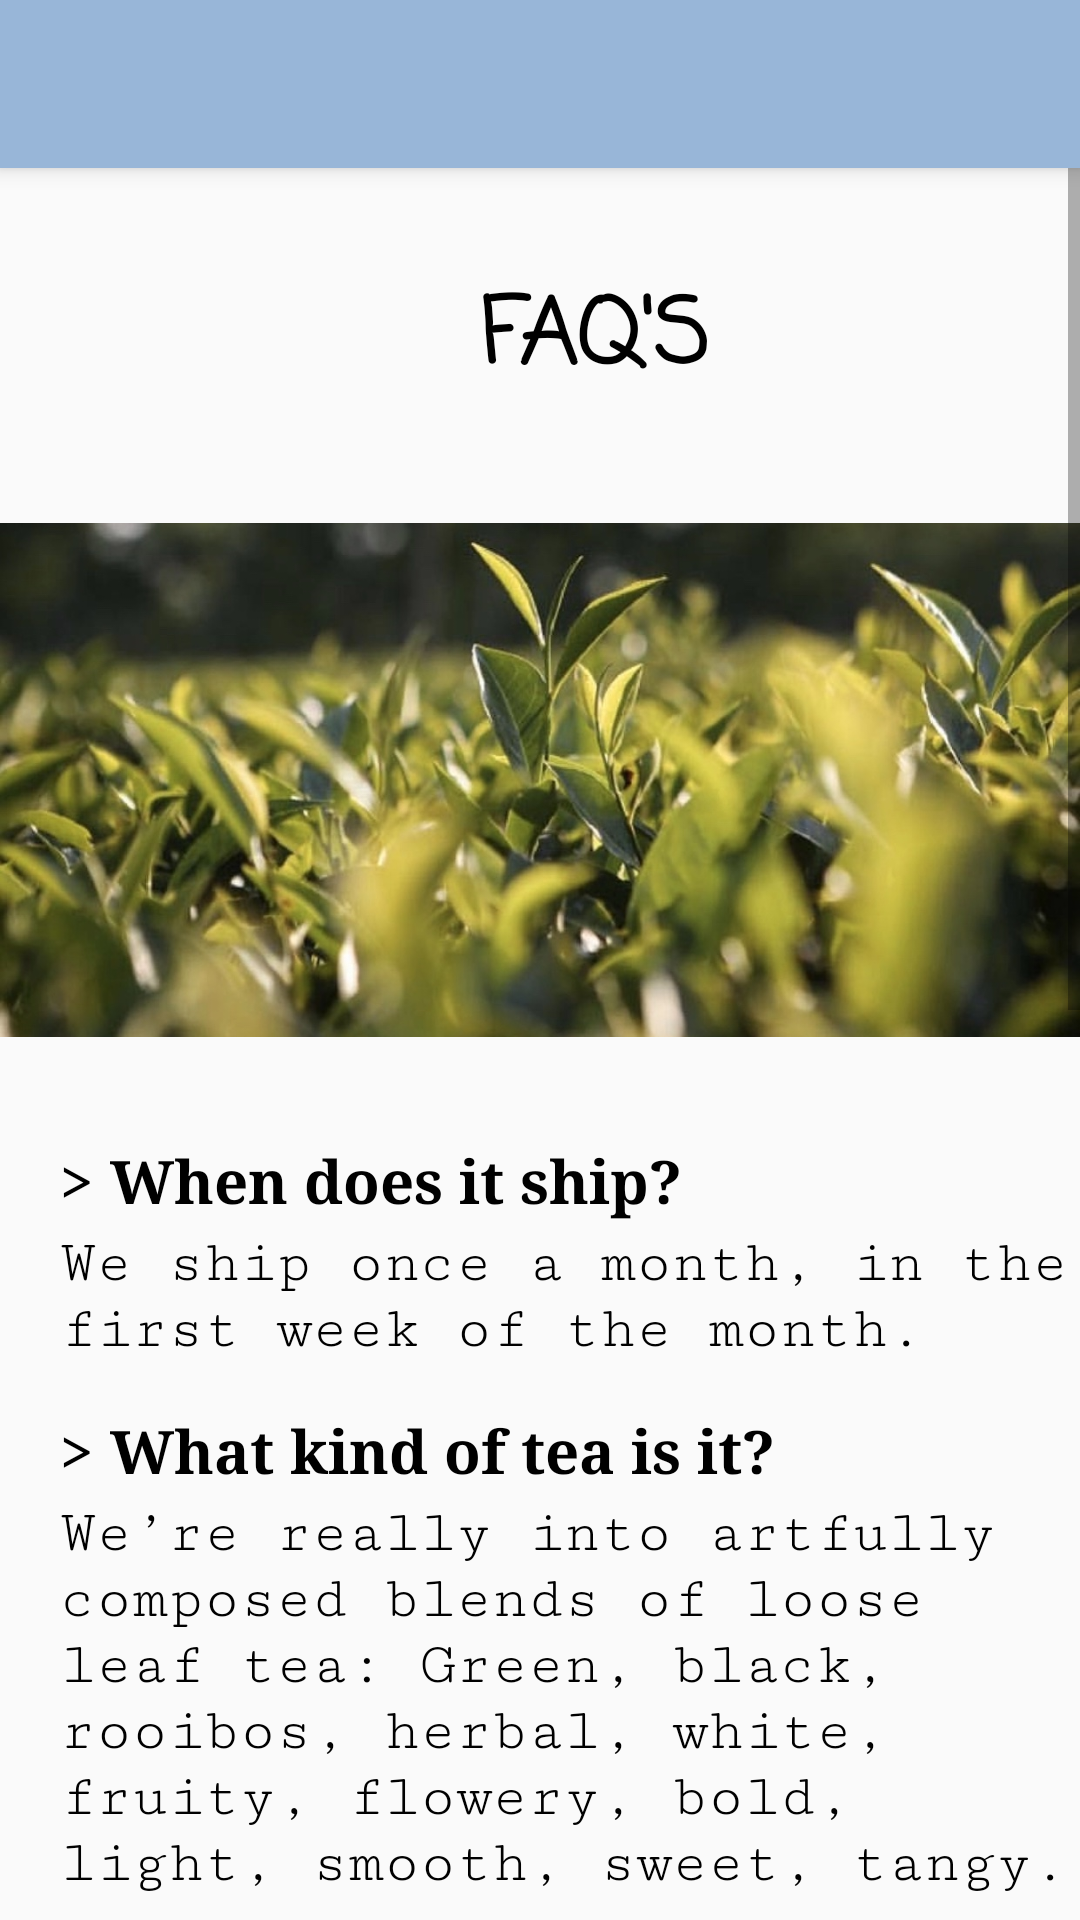

Reconstruct the res/layout file that produces this screen, plus the resources it refers to.
<!-- AndroidManifest.xml: application theme AppTheme -->
<!-- res/layout/fragment_faqs.xml -->
<?xml version="1.0" encoding="utf-8"?>
<FrameLayout
    xmlns:android="http://schemas.android.com/apk/res/android"
    xmlns:tools="http://schemas.android.com/tools"
    android:layout_width="match_parent"
    android:layout_height="match_parent"
    tools:context=".FAQsFragment">

    <include layout="@layout/toolbar"
        android:layout_width="match_parent"
        android:layout_height="wrap_content"/>
    <FrameLayout
        android:layout_width="match_parent"
        android:layout_height="match_parent"
        android:id="@+id/fragment_container"/>

    <ScrollView
        android:layout_width="match_parent"
        android:layout_height="match_parent">

        <RelativeLayout
            android:layout_width="match_parent"
            android:layout_height="match_parent">

            <TextView
                android:layout_width="wrap_content"
                android:layout_height="wrap_content"
                android:text="FAQ'S"
                android:fontFamily="casual"
                android:textSize="30sp"
                android:layout_marginTop="90dp"
                android:layout_marginLeft="160dp"
                android:textColor="@color/black"
                android:textStyle="bold">
            </TextView>

            <ImageView
                android:layout_width="wrap_content"
                android:layout_height="200dp"
                android:src="@drawable/faq"
                android:layout_marginTop="160dp">
            </ImageView>

            <TextView
                android:layout_width="wrap_content"
                android:layout_height="wrap_content"
                android:text="> When does it ship?"
                android:textSize="20sp"
                android:layout_marginTop="380dp"
                android:layout_marginLeft="20dp"
                android:textColor="@color/black"
                android:fontFamily="serif"
                android:textStyle="bold">
            </TextView>

            <TextView
                android:layout_width="wrap_content"
                android:layout_height="wrap_content"
                android:text="We ship once a month, in the first week of the month."
                android:textSize="20sp"
                android:layout_marginTop="410dp"
                android:layout_marginLeft="20dp"
                android:textColor="@color/black"
                android:fontFamily="serif-monospace"
                android:inputType="textMultiLine">
            </TextView>

            <TextView
                android:layout_width="wrap_content"
                android:layout_height="wrap_content"
                android:text="> What kind of tea is it?"
                android:textSize="20sp"
                android:layout_marginTop="470dp"
                android:layout_marginLeft="20dp"
                android:textColor="@color/black"
                android:fontFamily="serif"
                android:textStyle="bold">
            </TextView>

            <TextView
                android:layout_width="wrap_content"
                android:layout_height="wrap_content"
                android:text="We’re really into artfully composed blends of loose leaf tea: Green, black, rooibos, herbal, white, fruity, flowery, bold, light, smooth, sweet, tangy. "
                android:textSize="20sp"
                android:layout_marginTop="500dp"
                android:layout_marginLeft="20dp"
                android:textColor="@color/black"
                android:fontFamily="serif-monospace"
                android:inputType="textMultiLine">
            </TextView>

            <TextView
                android:layout_width="wrap_content"
                android:layout_height="wrap_content"
                android:text="> Why loose leaf?"
                android:textSize="20sp"
                android:layout_marginTop="640dp"
                android:layout_marginLeft="20dp"
                android:textColor="@color/black"
                android:fontFamily="serif"
                android:textStyle="bold">
            </TextView>

            <TextView
                android:layout_width="wrap_content"
                android:layout_height="wrap_content"
                android:text="Loose leaf tea is decidedly superior to the pre-bagged variety. Less processing means more flavour and more benefits."
                android:textSize="20sp"
                android:layout_marginTop="670dp"
                android:layout_marginLeft="20dp"
                android:textColor="@color/black"
                android:fontFamily="serif-monospace"
                android:inputType="textMultiLine">
            </TextView>

            <TextView
                android:layout_width="wrap_content"
                android:layout_height="wrap_content"
                android:text="> Where can you ship?"
                android:textSize="20sp"
                android:layout_marginTop="770dp"
                android:layout_marginLeft="20dp"
                android:textColor="@color/black"
                android:fontFamily="serif"
                android:textStyle="bold">
            </TextView>

            <TextView
                android:layout_width="wrap_content"
                android:layout_height="wrap_content"
                android:text="Inside Canada."
                android:textSize="20sp"
                android:layout_marginTop="800dp"
                android:layout_marginLeft="20dp"
                android:textColor="@color/black"
                android:fontFamily="serif-monospace">
            </TextView>

            <TextView
                android:layout_width="wrap_content"
                android:layout_height="wrap_content"
                android:text="> How does subscription plan work?"
                android:textSize="20sp"
                android:layout_marginTop="840dp"
                android:layout_marginLeft="20dp"
                android:textColor="@color/black"
                android:fontFamily="serif"
                android:textStyle="bold">
            </TextView>

            <TextView
                android:layout_width="wrap_content"
                android:layout_height="wrap_content"
                android:text="1. Select a payment cycle of your choice: Monthly, 3 Month Plan, or 6 Month Plan."
                android:textSize="20sp"
                android:layout_marginTop="870dp"
                android:layout_marginLeft="20dp"
                android:textColor="@color/black"
                android:fontFamily="serif-monospace">
            </TextView>

            <TextView
                android:layout_width="wrap_content"
                android:layout_height="wrap_content"
                android:text="2. Place your order."
                android:textSize="20sp"
                android:layout_marginTop="930dp"
                android:layout_marginLeft="20dp"
                android:textColor="@color/black"
                android:fontFamily="serif-monospace">
            </TextView>

            <TextView
                android:layout_width="wrap_content"
                android:layout_height="wrap_content"
                android:text="3. Your order will be shipped within the first week of every month."
                android:textSize="20sp"
                android:layout_marginTop="960dp"
                android:layout_marginLeft="20dp"
                android:textColor="@color/black"
                android:fontFamily="serif-monospace">
            </TextView>

            <TextView
                android:layout_width="wrap_content"
                android:layout_height="wrap_content"
                android:text="4. Based on your payment cycle, your card will be charged for subscription renewals till you cancel."
                android:textSize="20sp"
                android:layout_marginTop="1020dp"
                android:layout_marginLeft="20dp"
                android:textColor="@color/black"
                android:fontFamily="serif-monospace">
            </TextView>

            <TextView
                android:layout_width="wrap_content"
                android:layout_height="wrap_content"
                android:text="> Can I cancel anytime?"
                android:textSize="20sp"
                android:layout_marginTop="1120dp"
                android:layout_marginLeft="20dp"
                android:textColor="@color/black"
                android:fontFamily="serif"
                android:textStyle="bold">
            </TextView>

            <TextView
                android:layout_width="wrap_content"
                android:layout_height="wrap_content"
                android:text="Simply log in to your account to cancel your subscription."
                android:textSize="20sp"
                android:layout_marginTop="1150dp"
                android:layout_marginLeft="20dp"
                android:textColor="@color/black"
                android:fontFamily="serif-monospace">
            </TextView>

        </RelativeLayout>
    </ScrollView>

</FrameLayout>
<!-- res/layout/toolbar.xml (included above) -->
<?xml version="1.0" encoding="utf-8"?>
<androidx.appcompat.widget.Toolbar
    xmlns:android="http://schemas.android.com/apk/res/android"
    android:orientation="vertical" android:layout_width="match_parent"
    android:layout_height="?attr/actionBarSize"
    android:background="@color/colorPrimary"
    android:elevation="4dp"
    android:theme="@style/ThemeOverlay.AppCompat.ActionBar"
    android:id="@+id/toolbar_main">

    <TextView
        android:layout_width="wrap_content"
        android:layout_height="wrap_content"
        android:id="@+id/titleText"
        style="@style/Base.TextAppearance.Widget.AppCompat.Toolbar.Title.Text"/>


    <TextView
        android:layout_width="wrap_content"
        android:layout_height="wrap_content"
        android:id="@+id/toolbar_usernameTxt"
        android:textSize="20sp"
        android:text=""
        android:textColor="@color/white"
        android:layout_marginLeft="270sp">
    </TextView>

</androidx.appcompat.widget.Toolbar>
<!-- resources referenced by this layout -->
<resources>
  <color name="black">#000000</color>
  <color name="colorPrimary">#98B6D8</color>
  <color name="white">#ffffff</color>
  <!-- drawable faq: jpg bitmap (drawable, 172706 bytes) -->
  <style name="Base.TextAppearance.Widget.AppCompat.Toolbar.Title.Text">
          <item name="android:textSize">25dp</item>
          <item name="android:textColor">@color/white</item>
          <item name="android:fontFamily">sans-serif</item>
      </style>
  <style name="AppTheme" parent="Theme.AppCompat.Light.NoActionBar">
          
          <item name="colorPrimary">@color/colorAccent</item>
          <item name="colorPrimaryDark">@color/colorPrimaryDark</item>
          <item name="colorAccent">@color/colorAccent</item>
      </style>
  <color name="colorAccent">#D81B60</color>
  <color name="colorPrimaryDark">#ACC4DD</color>
</resources>
